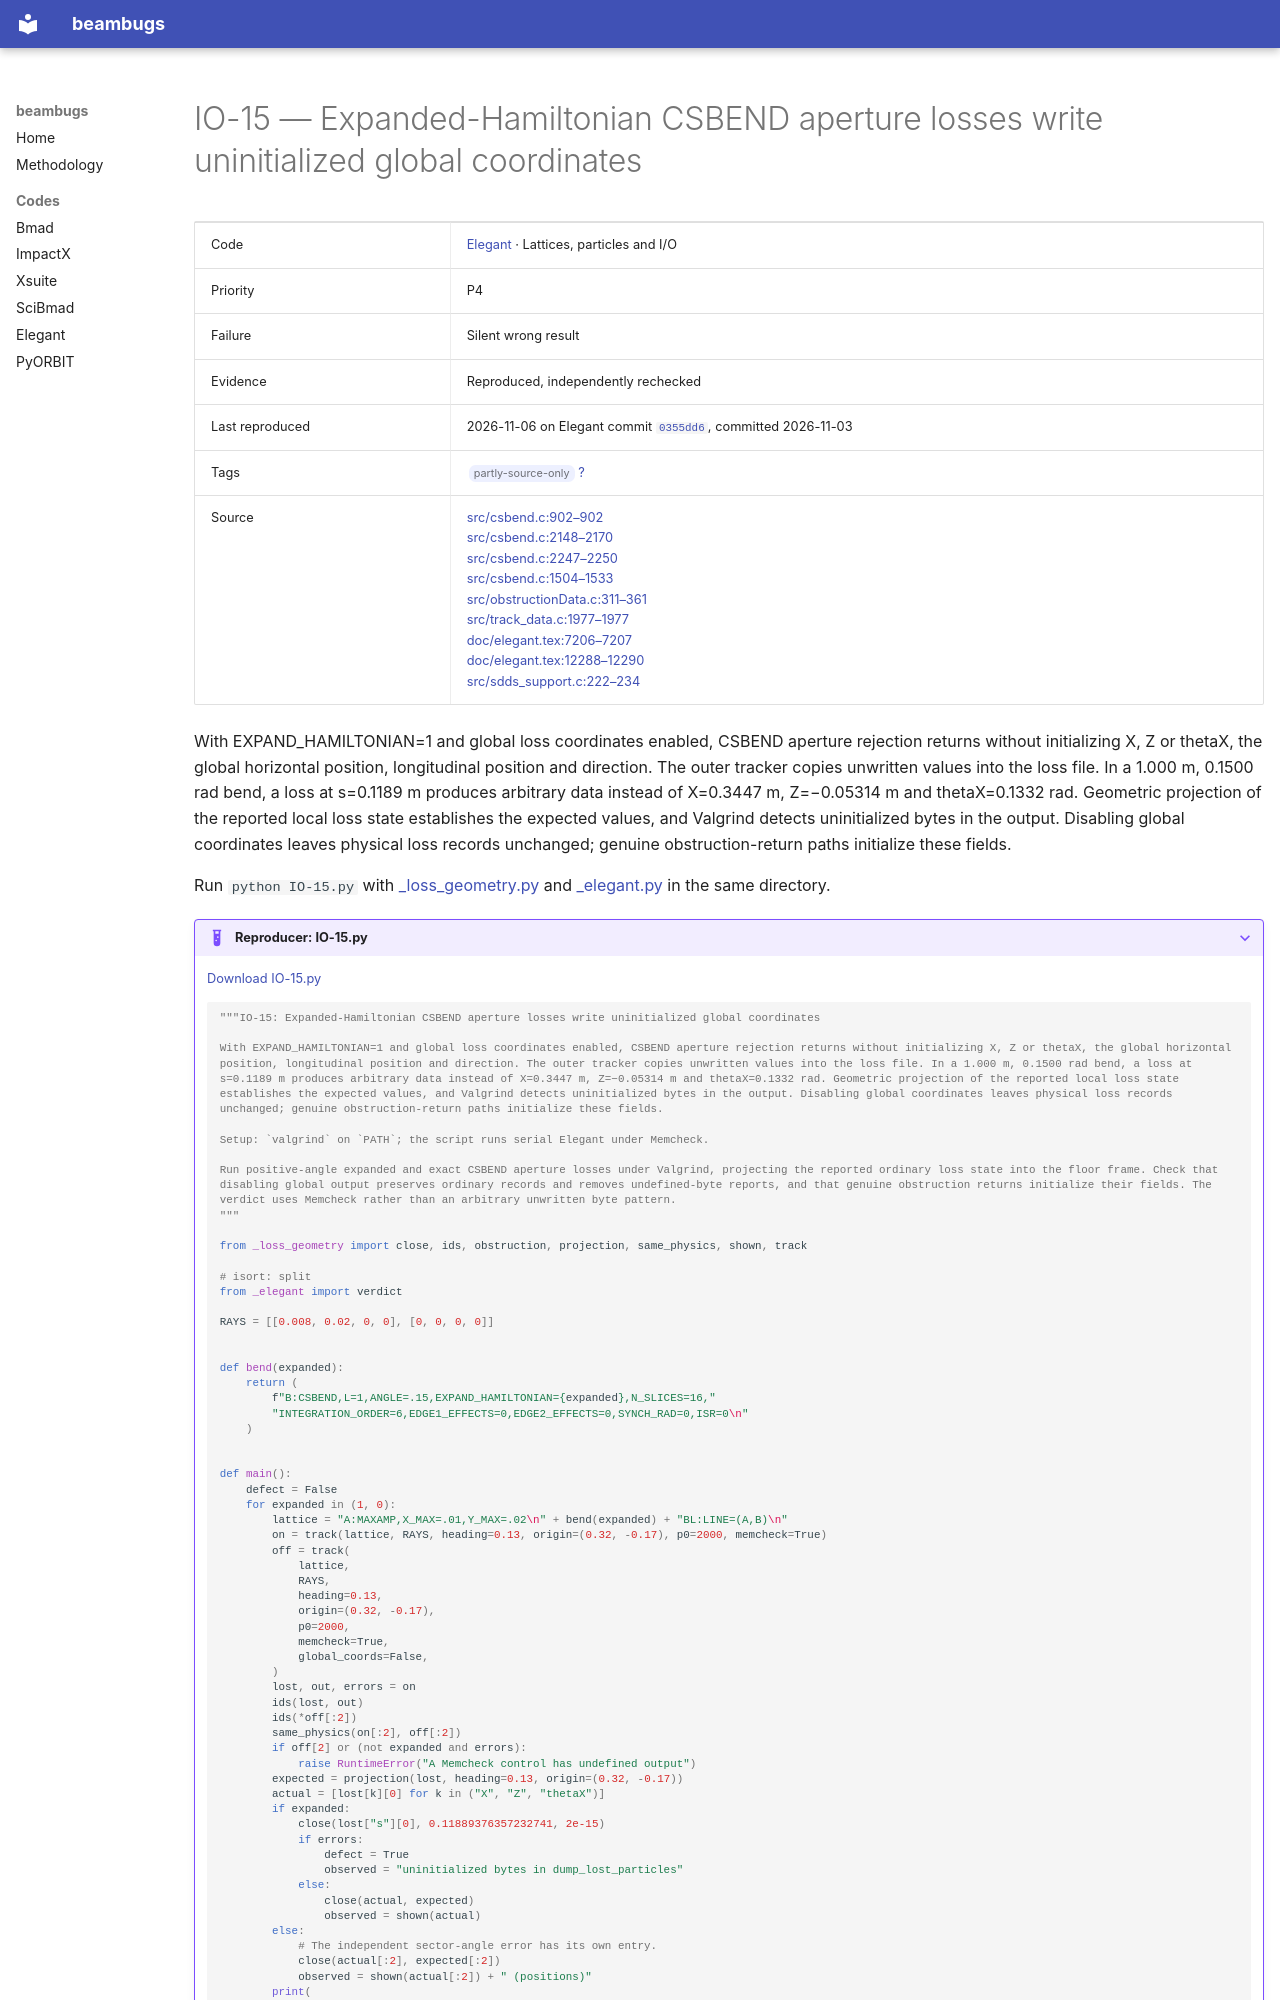

repository: nikitakuklev/beambugs · page: elegant/IO-15/index.html · generator: mkdocs

---
title: "IO-15: Expanded-Hamiltonian CSBEND aperture losses write uninitialized global coordinates"
hide:
  - toc
---

# IO-15 — Expanded-Hamiltonian CSBEND aperture losses write uninitialized global coordinates

| | |
|---|---|
| Code | [Elegant](../index.md) · Lattices, particles and I/O |
| Priority | P4 |
| Failure | Silent wrong result |
| Evidence | Reproduced, independently rechecked |
| Last reproduced | 2026-11-06 on Elegant commit [`0355dd6`](https://github.com/rtsoliday/elegant/commit/0355dd6aca12), committed 2026-11-03 |
| Tags | <span class="bb-tag">partly-source-only</span> [?](../../methodology.md#tags) |
| Source | [src/csbend.c:902–902](https://github.com/rtsoliday/elegant/blob/0355dd6aca12c861971fbf8f3ae78a0ded991734/src/csbend.c#L902-L902)<br>[src/csbend.c:2148–2170](https://github.com/rtsoliday/elegant/blob/0355dd6aca12c861971fbf8f3ae78a0ded991734/src/csbend.c#L2148-L2170)<br>[src/csbend.c:2247–2250](https://github.com/rtsoliday/elegant/blob/0355dd6aca12c861971fbf8f3ae78a0ded991734/src/csbend.c#L2247-L2250)<br>[src/csbend.c:1504–1533](https://github.com/rtsoliday/elegant/blob/0355dd6aca12c861971fbf8f3ae78a0ded991734/src/csbend.c#L1504-L1533)<br>[src/obstructionData.c:311–361](https://github.com/rtsoliday/elegant/blob/0355dd6aca12c861971fbf8f3ae78a0ded991734/src/obstructionData.c#L311-L361)<br>[src/track_data.c:1977–1977](https://github.com/rtsoliday/elegant/blob/0355dd6aca12c861971fbf8f3ae78a0ded991734/src/track_data.c#L1977-L1977)<br>[doc/elegant.tex:7206–7207](https://github.com/rtsoliday/elegant/blob/0355dd6aca12c861971fbf8f3ae78a0ded991734/doc/elegant.tex#L7206-L7207)<br>[doc/elegant.tex:12288–12290](https://github.com/rtsoliday/elegant/blob/0355dd6aca12c861971fbf8f3ae78a0ded991734/doc/elegant.tex#L12288-L12290)<br>[src/sdds_support.c:222–234](https://github.com/rtsoliday/elegant/blob/0355dd6aca12c861971fbf8f3ae78a0ded991734/src/sdds_support.c#L222-L234) |

With EXPAND_HAMILTONIAN=1 and global loss coordinates enabled, CSBEND aperture rejection returns without initializing X, Z or thetaX, the global horizontal position, longitudinal position and direction. The outer tracker copies unwritten values into the loss file. In a 1.000 m, 0.1500 rad bend, a loss at s=0.1189 m produces arbitrary data instead of X=0.3447 m, Z=−0.05314 m and thetaX=0.1332 rad. Geometric projection of the reported local loss state establishes the expected values, and Valgrind detects uninitialized bytes in the output. Disabling global coordinates leaves physical loss records unchanged; genuine obstruction-return paths initialize these fields.

Run `python IO-15.py` with [_loss_geometry.py](../helpers/_loss_geometry.py) and [_elegant.py](../helpers/_elegant.py) in the same directory.

??? example "Reproducer: IO-15.py"

    [Download IO-15.py](IO-15.py)

    ```python
    """IO-15: Expanded-Hamiltonian CSBEND aperture losses write uninitialized global coordinates

    With EXPAND_HAMILTONIAN=1 and global loss coordinates enabled, CSBEND aperture rejection returns without initializing X, Z or thetaX, the global horizontal position, longitudinal position and direction. The outer tracker copies unwritten values into the loss file. In a 1.000 m, 0.1500 rad bend, a loss at s=0.1189 m produces arbitrary data instead of X=0.3447 m, Z=−0.05314 m and thetaX=0.1332 rad. Geometric projection of the reported local loss state establishes the expected values, and Valgrind detects uninitialized bytes in the output. Disabling global coordinates leaves physical loss records unchanged; genuine obstruction-return paths initialize these fields.

    Setup: `valgrind` on `PATH`; the script runs serial Elegant under Memcheck.

    Run positive-angle expanded and exact CSBEND aperture losses under Valgrind, projecting the reported ordinary loss state into the floor frame. Check that disabling global output preserves ordinary records and removes undefined-byte reports, and that genuine obstruction returns initialize their fields. The verdict uses Memcheck rather than an arbitrary unwritten byte pattern.
    """

    from _loss_geometry import close, ids, obstruction, projection, same_physics, shown, track

    # isort: split
    from _elegant import verdict

    RAYS = [[0.008, 0.02, 0, 0], [0, 0, 0, 0]]


    def bend(expanded):
        return (
            f"B:CSBEND,L=1,ANGLE=.15,EXPAND_HAMILTONIAN={expanded},N_SLICES=16,"
            "INTEGRATION_ORDER=6,EDGE1_EFFECTS=0,EDGE2_EFFECTS=0,SYNCH_RAD=0,ISR=0\n"
        )
